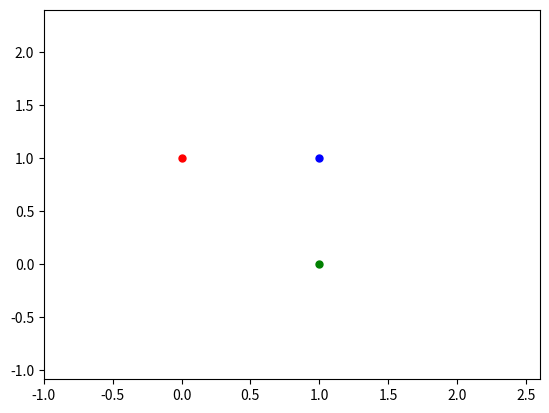

Python code for this plot:
import math
import matplotlib.pyplot as plt
from matplotlib.animation import FuncAnimation
#import matplotlib.animation as animation
import numpy as np
import scipy
from scipy.integrate import odeint



def ThreeBodyEquations(w,t):
    r1=w[:2]
    r2=w[2:4]
    r3=w[4:6]
    v1=w[6:8]
    v2=w[8:10]
    v3=w[10:12]    
    r12=scipy.linalg.norm(r2-r1)
    r13=scipy.linalg.norm(r3-r1)
    r23=scipy.linalg.norm(r3-r2)
    
    dv1bydt = (r2-r1)/r12**3 + (r3-r1)/r13**3
    dv2bydt = (r1-r2)/r12**3+ (r3-r2)/r23**3
    dv3bydt = (r1-r3)/r13**3+ (r2-r3)/r23**3
    dr1bydt = v1
    dr2bydt = v2
    dr3bydt = v3
    
    derivs = np.concatenate((dr1bydt,dr2bydt,dr3bydt,dv1bydt,dv2bydt,dv3bydt))
    
    return derivs




r1 = [0, 1]
r2 = [1, 0] 
r3 = [1, 1]
r1 = np.array(r1,dtype="float64")
r2 = np.array(r2,dtype="float64")
r3 = np.array(r3,dtype="float64")
v1 = [0.01, -0.01] 
v2 = [0, 0] 
v3 = [0 , 0.01]
v1 = np.array(v1,dtype="float64")
v2 = np.array(v2,dtype="float64")
v3 = np.array(v3,dtype="float64")


#Package initial parameters
init_params = np.array([r1,r2,r3,v1,v2,v3])
#Flatten to make 1D array
init_params = init_params.flatten() 
time_span = np.linspace(0,10,500) 
three_body_sol = odeint(ThreeBodyEquations,init_params,time_span)

x1 = three_body_sol[:,0]
y1 = three_body_sol[:,1]
x2 = three_body_sol[:,2]
y2 = three_body_sol[:,3]
x3 = three_body_sol[:,4]
y3 = three_body_sol[:,5]


x_data = [0,0]
y_data = [0,0]

fig, ax = plt.subplots()
ax.set_xlim(min(np.concatenate([x1,x2,x3]))-1, max(np.concatenate([x1,x2,x3]))+1)
ax.set_ylim(min(np.concatenate([y1,y2,y3]))-1, max(np.concatenate([y1,y2,y3]))+1)
line0, = ax.plot(x1[0], y1[1],marker = 'o',markersize = 5,color = 'r')
line1, = ax.plot(x2[0], y2[1],marker = 'o',markersize = 5,color = 'g')
line2, = ax.plot(x3[0], y3[1],marker = 'o',markersize = 5,color = 'b')

def animation_frame(i):

    line0.set_xdata(x1[i])
    line0.set_ydata(y1[i])
    
    line1.set_xdata(x2[i])
    line1.set_ydata(y2[i])
    
    line2.set_xdata(x3[i])
    line2.set_ydata(y3[i])
    
    return line0,line1,line2

animation = FuncAnimation(fig, func=animation_frame, frames=np.arange(0, len(x1)),interval = 10)


#FFwriter = animation.FFMpegWriter()
#anime.save('animation.mp4', writer = FFwriter)
plt.show()









